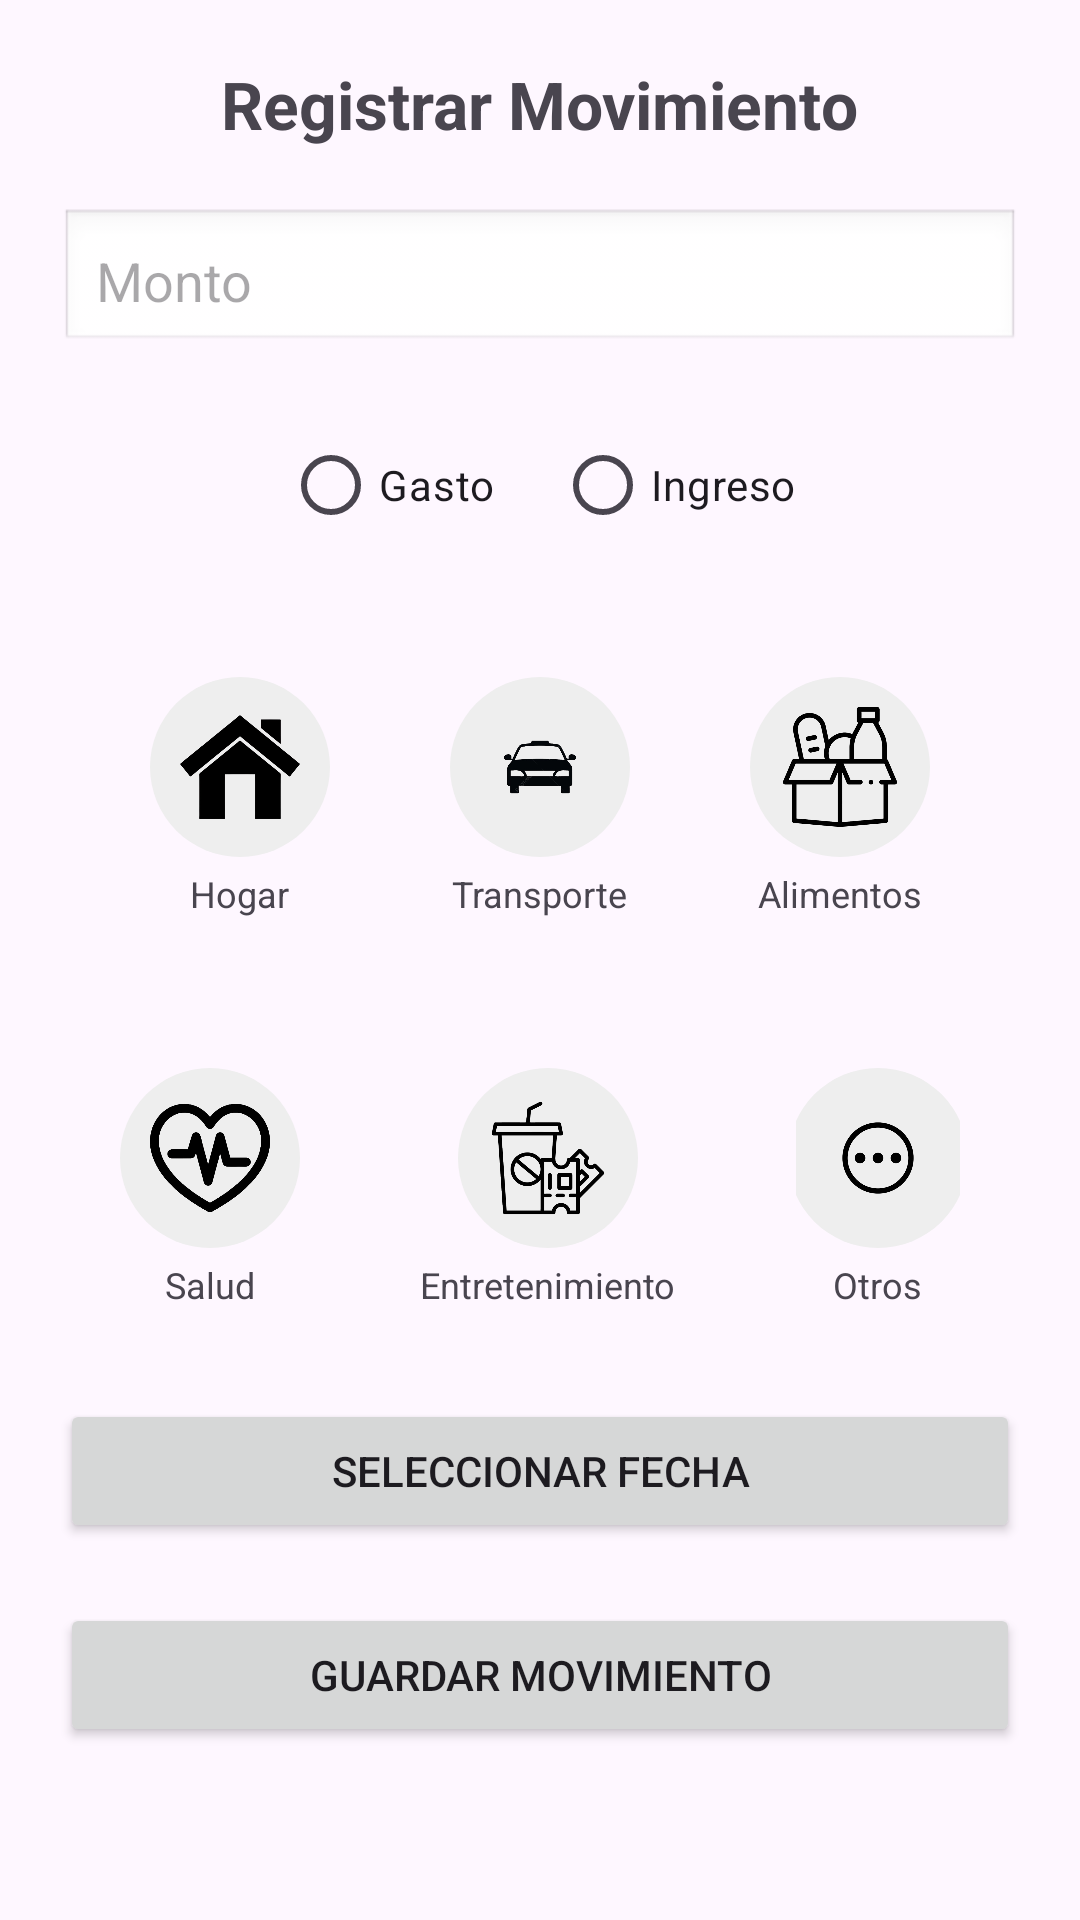

This screen was rendered from an Android layout file. Write that file and the resources it references.
<!-- AndroidManifest.xml: application theme Theme.Prj_Control_Financiero -->
<!-- res/layout/act_registrar_movimiento.xml -->
<?xml version="1.0" encoding="utf-8"?>
<androidx.constraintlayout.widget.ConstraintLayout xmlns:android="http://schemas.android.com/apk/res/android"
    android:layout_width="match_parent"
    android:layout_height="match_parent"
    xmlns:app="http://schemas.android.com/apk/res-auto">

    <ScrollView
        android:layout_width="0dp"
        android:layout_height="0dp"
        app:layout_constraintTop_toTopOf="parent"
        app:layout_constraintBottom_toBottomOf="parent"
        app:layout_constraintStart_toStartOf="parent"
        app:layout_constraintEnd_toEndOf="parent">

        <LinearLayout
            android:layout_width="match_parent"
            android:layout_height="wrap_content"
            android:orientation="vertical"
            android:padding="20dp"
            android:gravity="center_horizontal">

            <TextView
                android:id="@+id/txtviewTituloMovimiento"
                android:layout_width="wrap_content"
                android:layout_height="wrap_content"
                android:text="Registrar Movimiento"
                android:textSize="22sp"
                android:textStyle="bold"
                android:layout_marginBottom="20dp"
                />

            <EditText
                android:id="@+id/edt_text_monto"
                android:layout_width="match_parent"
                android:layout_height="wrap_content"
                android:hint="Monto"
                android:inputType="numberDecimal"
                android:padding="12dp"
                android:background="@android:drawable/edit_text"
                android:layout_marginBottom="20dp"
                />

            <RadioGroup
                android:id="@+id/rg_Tipo"
                android:layout_width="wrap_content"
                android:layout_height="wrap_content"
                android:orientation="horizontal"
                android:layout_marginBottom="20dp">

                <RadioButton
                    android:id="@+id/rb_Gasto"
                    android:layout_width="wrap_content"
                    android:layout_height="wrap_content"
                    android:text="Gasto"
                    />

                <RadioButton
                    android:id="@+id/rb_Ingreso"
                    android:layout_width="wrap_content"
                    android:layout_height="wrap_content"
                    android:text="Ingreso"
                    android:layout_marginLeft="20dp"
                    />

            </RadioGroup>

            <LinearLayout
                android:id="@+id/layoutFila1"
                android:layout_width="match_parent"
                android:layout_height="wrap_content"
                android:orientation="horizontal"
                android:gravity="center"
                android:layout_marginBottom="10dp">

                <LinearLayout
                    android:orientation="vertical"
                    android:gravity="center"
                    android:layout_width="wrap_content"
                    android:layout_height="wrap_content"
                    android:layout_margin="20dp">

                    <ImageView
                        android:id="@+id/cat_hogar"
                        android:layout_width="60dp"
                        android:layout_height="60dp"
                        android:src="@drawable/icon_hogar"
                        android:background="@drawable/bg_circulo"
                        android:padding="10dp"/>

                    <TextView
                        android:layout_width="wrap_content"
                        android:layout_height="wrap_content"
                        android:text="Hogar"
                        android:textSize="12sp"
                        android:layout_marginTop="4dp"/>

                </LinearLayout>

                <LinearLayout
                    android:orientation="vertical"
                    android:gravity="center"
                    android:layout_width="wrap_content"
                    android:layout_height="wrap_content"
                    android:layout_margin="20dp">

                    <ImageView
                        android:id="@+id/cat_transporte"
                        android:layout_width="60dp"
                        android:layout_height="60dp"
                        android:src="@drawable/icon_transporte"
                        android:background="@drawable/bg_circulo"
                        android:padding="10dp"/>

                    <TextView
                        android:layout_width="wrap_content"
                        android:layout_height="wrap_content"
                        android:text="Transporte"
                        android:textSize="12sp"
                        android:layout_marginTop="4dp"/>
                </LinearLayout>

                <LinearLayout
                    android:orientation="vertical"
                    android:gravity="center"
                    android:layout_width="wrap_content"
                    android:layout_height="wrap_content"
                    android:layout_margin="20dp">

                    <ImageView
                        android:id="@+id/cat_alimentos"
                        android:layout_width="60dp"
                        android:layout_height="60dp"
                        android:src="@drawable/icon_alimentos"
                        android:background="@drawable/bg_circulo"
                        android:padding="10dp"/>

                    <TextView
                        android:layout_width="wrap_content"
                        android:layout_height="wrap_content"
                        android:text="Alimentos"
                        android:textSize="12sp"
                        android:layout_marginTop="4dp"/>
                </LinearLayout>

            </LinearLayout>


            <LinearLayout
                android:id="@+id/layoutFila2"
                android:layout_width="match_parent"
                android:layout_height="wrap_content"
                android:orientation="horizontal"
                android:gravity="center"
                android:layout_marginBottom="10dp">

                <LinearLayout
                    android:orientation="vertical"
                    android:gravity="center"
                    android:layout_width="wrap_content"
                    android:layout_height="wrap_content"
                    android:layout_margin="20dp">

                    <ImageView
                        android:id="@+id/cat_salud"
                        android:layout_width="60dp"
                        android:layout_height="60dp"
                        android:src="@drawable/icon_salud"
                        android:background="@drawable/bg_circulo"
                        android:padding="10dp"/>

                    <TextView
                        android:layout_width="wrap_content"
                        android:layout_height="wrap_content"
                        android:text="Salud"
                        android:textSize="12sp"
                        android:layout_marginTop="4dp"/>

                </LinearLayout>

                <LinearLayout
                    android:orientation="vertical"
                    android:gravity="center"
                    android:layout_width="wrap_content"
                    android:layout_height="wrap_content"
                    android:layout_margin="20dp">

                    <ImageView
                        android:id="@+id/cat_entretenimiento"
                        android:layout_width="60dp"
                        android:layout_height="60dp"
                        android:src="@drawable/icon_entretenimiento"
                        android:background="@drawable/bg_circulo"
                        android:padding="10dp"/>

                    <TextView
                        android:layout_width="wrap_content"
                        android:layout_height="wrap_content"
                        android:text="Entretenimiento"
                        android:textSize="12sp"
                        android:layout_marginTop="4dp"/>
                </LinearLayout>

                <LinearLayout
                    android:orientation="vertical"
                    android:gravity="center"
                    android:layout_width="wrap_content"
                    android:layout_height="wrap_content"
                    android:layout_margin="20dp">

                    <ImageView
                        android:id="@+id/cat_otros"
                        android:layout_width="60dp"
                        android:layout_height="60dp"
                        android:src="@drawable/icon_otros"
                        android:background="@drawable/bg_circulo"
                        android:padding="10dp"/>

                    <TextView
                        android:layout_width="wrap_content"
                        android:layout_height="wrap_content"
                        android:text="Otros"
                        android:textSize="12sp"
                        android:layout_marginTop="4dp"/>
                </LinearLayout>

            </LinearLayout>


            <Button
                android:id="@+id/btn_SeleccionarFecha"
                android:layout_width="match_parent"
                android:layout_height="wrap_content"
                android:text="Seleccionar Fecha"
                android:layout_marginBottom="20dp"
                />

            <Button
                android:id="@+id/btn_GuardarMovimiento"
                android:layout_width="match_parent"
                android:layout_height="wrap_content"
                android:text="Guardar Movimiento"/>

        </LinearLayout>

    </ScrollView>

</androidx.constraintlayout.widget.ConstraintLayout>
<!-- resources referenced by this layout -->
<resources>
  <!-- drawable bg_circulo (drawable) -->
  <?xml version="1.0" encoding="utf-8"?>
  <shape xmlns:android="http://schemas.android.com/apk/res/android"
      android:shape="oval">
      <size android:width="70dp" android:height="70dp" />
      <solid android:color="#EEEEEE" />
  </shape>
  <!-- drawable icon_alimentos: png bitmap (drawable, 61179 bytes) -->
  <!-- drawable icon_entretenimiento: png bitmap (drawable, 64463 bytes) -->
  <!-- drawable icon_hogar: png bitmap (drawable, 54787 bytes) -->
  <!-- drawable icon_otros: png bitmap (drawable, 45790 bytes) -->
  <!-- drawable icon_salud: png bitmap (drawable, 78146 bytes) -->
  <!-- drawable icon_transporte: png bitmap (drawable, 45795 bytes) -->
  <style name="Theme.Prj_Control_Financiero" parent="Base.Theme.Prj_Control_Financiero" />
  <style name="Base.Theme.Prj_Control_Financiero" parent="Theme.Material3.DayNight.NoActionBar">
          
          
      </style>
</resources>
